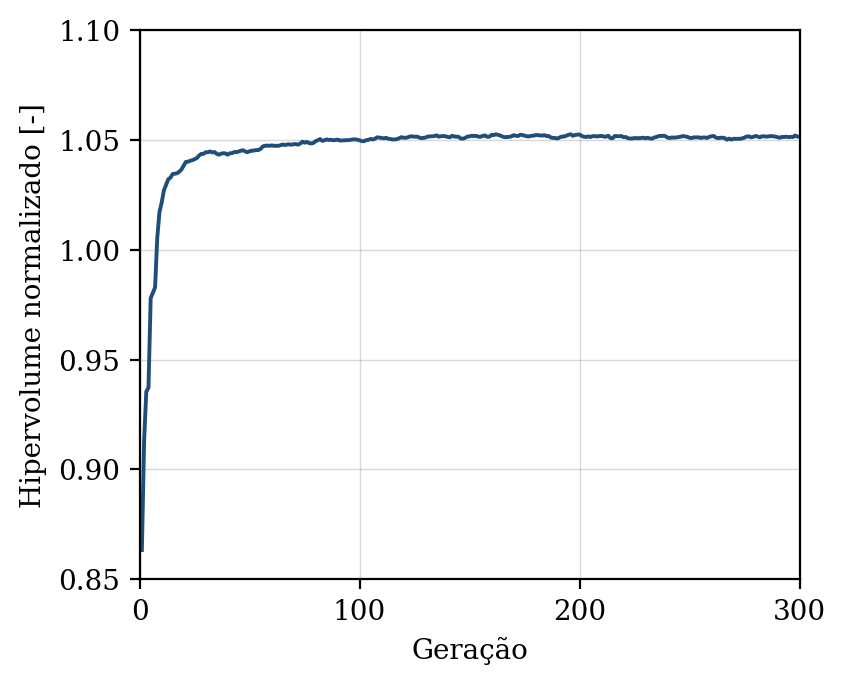

Values plotted in this chart, from the file beside it:
geracao, hipervolume, n_solucoes, n_avaliacoes
1, 0.8633, 11, 50
2, 0.9127, 15, 100
3, 0.9354, 19, 150
4, 0.9372, 26, 200
5, 0.978, 34, 250
6, 0.9804, 37, 300
7, 0.9829, 40, 350
8, 1.006, 47, 400
9, 1.017, 50, 450
10, 1.021, 50, 500
11, 1.027, 50, 550
12, 1.03, 50, 600
13, 1.032, 50, 650
14, 1.033, 50, 700
15, 1.034, 50, 750
16, 1.035, 50, 800
17, 1.035, 50, 850
18, 1.036, 50, 900
19, 1.037, 50, 950
20, 1.038, 50, 1000
21, 1.04, 50, 1050
22, 1.04, 50, 1100
23, 1.041, 50, 1150
24, 1.041, 50, 1200
25, 1.041, 50, 1250
26, 1.042, 50, 1300
27, 1.043, 50, 1350
28, 1.044, 50, 1400
29, 1.044, 50, 1450
30, 1.044, 50, 1500
31, 1.044, 50, 1550
32, 1.045, 50, 1600
33, 1.044, 50, 1650
34, 1.044, 50, 1700
35, 1.044, 50, 1750
36, 1.043, 50, 1800
37, 1.044, 50, 1850
38, 1.044, 50, 1900
39, 1.044, 50, 1950
40, 1.043, 50, 2000
41, 1.044, 50, 2050
42, 1.044, 50, 2100
43, 1.044, 50, 2150
44, 1.044, 50, 2200
45, 1.045, 50, 2250
46, 1.045, 50, 2300
47, 1.045, 50, 2350
48, 1.045, 50, 2400
49, 1.044, 50, 2450
50, 1.045, 50, 2500
51, 1.045, 50, 2550
52, 1.045, 50, 2600
53, 1.045, 50, 2650
54, 1.045, 50, 2700
55, 1.046, 50, 2750
56, 1.047, 50, 2800
57, 1.047, 50, 2850
58, 1.047, 50, 2900
59, 1.047, 50, 2950
60, 1.047, 50, 3000
... 240 more rows
